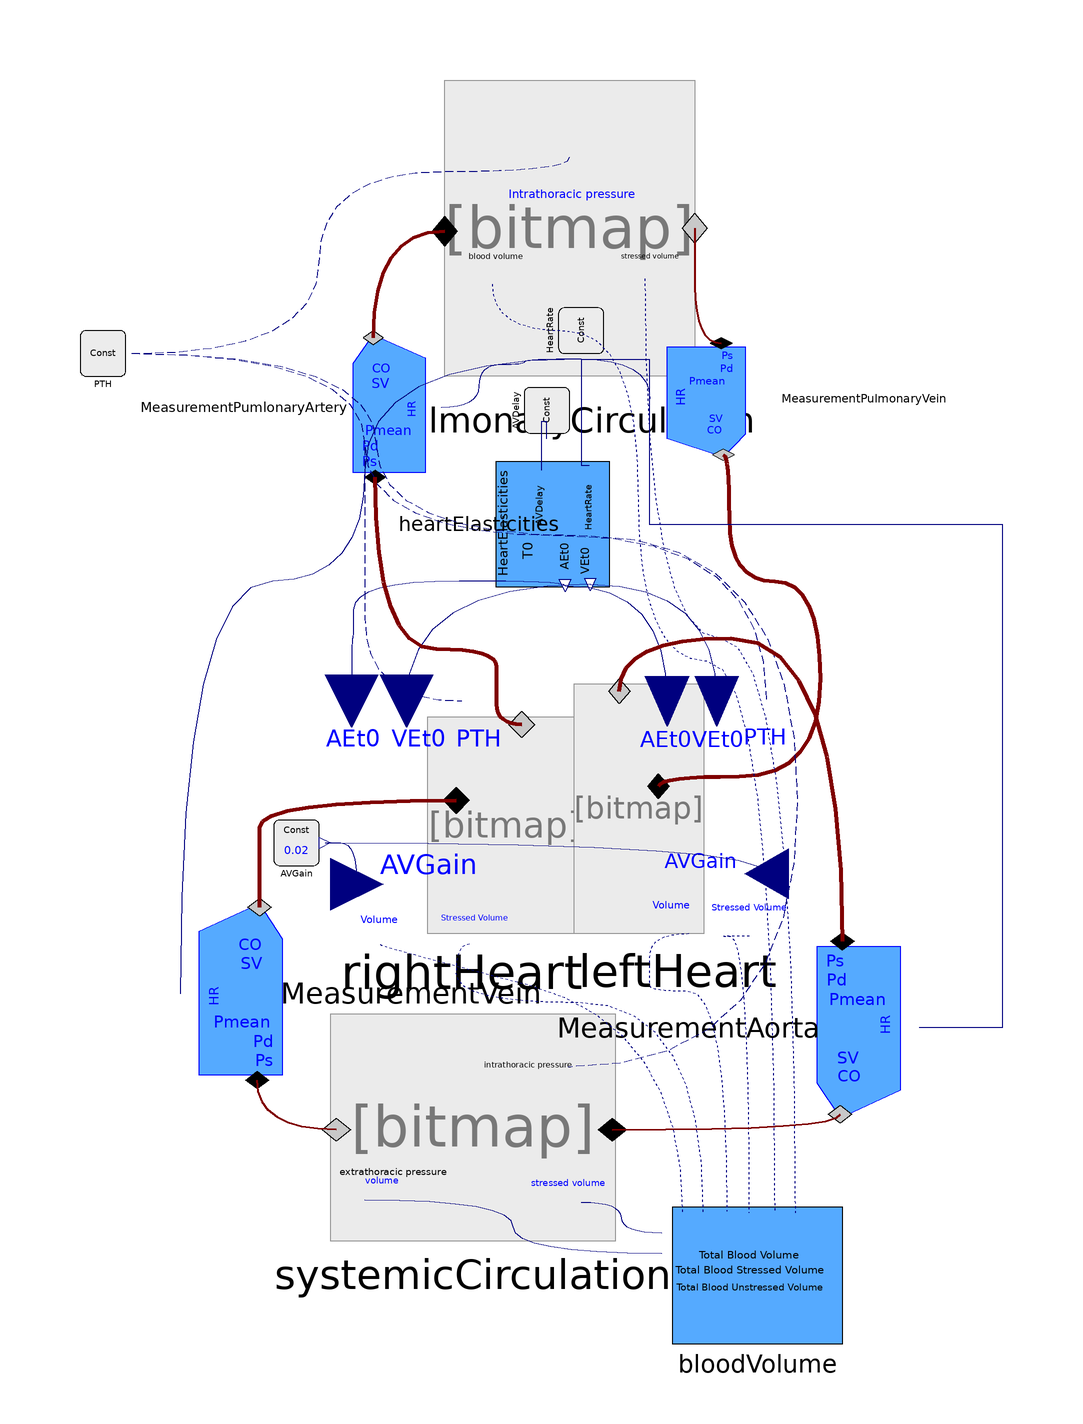

This picture is the connection diagram that the Modelica source below describes through its graphical annotations.

model Hemodynamics "model of hemodynamics by Burkhoff in Physiolibrary"
      extends Physiolibrary.Icons.CardioVascular;
      Parts.PulmonaryCirculation pulmonaryCirculation
        annotation (Placement(transformation(extent={{-26,58},{18,110}})));
      Parts.PressureFlowMeasurement MeasurementPumlonaryArtery annotation (
          Placement(transformation(
            origin={-38.5,52.5},
            extent={{-12.5,17.5},{12.5,-17.5}},
            rotation=90)));
      Parts.PressureFlowMeasurement MeasurementPulmonaryVein annotation (
          Placement(transformation(
            origin={23,54},
            extent={{-10,19},{10,-19}},
            rotation=270)));
      Parts.SystemicCirculation systemicCirculation
        annotation (Placement(transformation(extent={{-46,-94},{4,-54}})));
      Parts.PressureFlowMeasurement MeasurementVein annotation (Placement(
            transformation(
            origin={-58.5,-50.5},
            extent={{-15.5,-20.5},{15.5,20.5}},
            rotation=90)));
      Parts.PressureFlowMeasurement MeasurementAorta annotation (Placement(
            transformation(
            origin={43.5,-56.5},
            extent={{-15.5,-20.5},{15.5,20.5}},
            rotation=270)));
      Parts.HeartElasticities heartElasticities annotation (Placement(
            transformation(
            extent={{-11,-10},{11,10}},
            rotation=270,
            origin={-7,32})));
      OldParts.BloodVolume bloodVolume
        annotation (Placement(transformation(extent={{14,-112},{44,-88}})));
      Physiolibrary.Types.Constants.PressureConst PTH(k = 0) annotation(Placement(transformation(extent={{-90,58},
                {-82,66}})));
      Parts.GainConst AVGain(k=0.02)
        annotation (Placement(transformation(extent={{-56,-28},{-48,-20}})));
      Physiolibrary.Types.Constants.FrequencyConst HeartRate(k = 1.1666666666667) annotation(Placement(transformation(extent={{-4,-4},
                {4,4}},
            rotation=270,
            origin={-2,66})));
      Physiolibrary.Types.Constants.TimeConst AVDelay(k(displayUnit = "ms") = 0.16) annotation(Placement(transformation(extent={{-4,-4},
                {4,4}},
            rotation=270,
            origin={-8,52})));
      OldParts.RightHeart rightHeart annotation (Placement(visible=true,
            transformation(
            origin={-23,-17},
            extent={{-23,-23},{23,23}},
            rotation=0)));
      OldParts.LeftHeart leftHeart annotation (Placement(visible=true,
            transformation(
            origin={15,-18},
            extent={{-19,-22},{19,22}},
            rotation=0)));
    equation
      connect(leftHeart.Volume,bloodVolume.LeftHeartBloodVolume) annotation(Line(points={{16.9,
              -40},{10,-40},{10,-48},{10,-50},{23.6,-50},{23.6,-88.72}},                                                                                                color = {0,0,127}, pattern = LinePattern.Dot, smooth = Smooth.Bezier));
      connect(leftHeart.StressedVolume,bloodVolume.LeftHeartStressedVolume) annotation(Line(points={{27.54,
              -40.44},{20.86,-40.44},{27.5,-40.44},{27.5,-88.96}},                                                                                                    color = {0,0,127}, pattern = LinePattern.Dot, smooth = Smooth.Bezier));
      connect(AVGain.y,leftHeart.AVGain) annotation(Line(points={{-47,-24},{
              30.58,-24},{30.58,-29.44}},                                                                    color = {0,0,127}, smooth = Smooth.Bezier));
      connect(PTH.y,leftHeart.PTH) annotation(Line(points={{-81,62},{-40,62},{
              -40,30},{30.58,30},{30.58,0.92}},                                                                     color = {0,0,127}, pattern = LinePattern.Dash, smooth = Smooth.Bezier));
      connect(heartElasticities.VEt0,leftHeart.VEt0) annotation(Line(points={{-0.4,
              21.44},{21.84,21.44},{21.84,0.92}},                                                                        color = {0,0,127}, smooth = Smooth.Bezier));
      connect(heartElasticities.AEt0,leftHeart.AEt0) annotation(Line(points={{-4.8,
              21.22},{13.1,21.22},{13.1,0.92}},                                                                       color = {0,0,127}, smooth = Smooth.Bezier));
      connect(MeasurementPulmonaryVein.Outflow,leftHeart.inflow) annotation(Line(points={{23,44.2},
              {24,44.2},{24,22},{40,22},{40,-12.4},{11.58,-12.4},{11.58,-14.04}},                                                                                            thickness=1,   smooth=Smooth.
              Bezier,
          color={127,0,0}));
      connect(rightHeart.StressedVolume,bloodVolume.RightHeartStressedVolume) annotation(Line(points = {{-21.62,-41.84},{-24,-41.84},{-24,-52},{19.4,-52},{19.4,-88.95999999999999}}, color = {0,0,127}, pattern = LinePattern.Dot, smooth = Smooth.Bezier));
      connect(rightHeart.Volume,bloodVolume.RightHeartBloodVolume) annotation(Line(points = {{-37.26,-41.84},{-38.4,-41.84},{15.8,-56},{15.8,-88.95999999999999}}, color = {0,0,127}, pattern = LinePattern.Dot, smooth = Smooth.Bezier));
      connect(AVGain.y,rightHeart.AVGain) annotation(Line(points={{-47,-24},{
              -47,-24},{-41.4,-24},{-41.4,-31.26}},                                                                     color = {0,0,127}, smooth = Smooth.Bezier));
      connect(PTH.y,rightHeart.PTH) annotation(Line(points={{-81,62},{-40,62},{
              -40,30},{-40,0.94},{-23,0.94}},                                                                                                color = {0,0,127}, pattern = LinePattern.Dash, smooth = Smooth.Bezier));
      connect(heartElasticities.VEt0,rightHeart.VEt0) annotation(Line(points={{-0.4,
              21.44},{-32.66,21.44},{-32.66,0.94}},                                                                                                    color = {0,0,127}, smooth = Smooth.Bezier));
      connect(heartElasticities.AEt0,rightHeart.AEt0) annotation(Line(points={{-4.8,
              21.22},{-4.8,22},{-42,22},{-42,12},{-42.32,12},{-42.32,0.94}},                                                                                          color = {0,0,127}, smooth = Smooth.Bezier));
      connect(MeasurementVein.Outflow,rightHeart.port_a) annotation(Line(points = {{-58.5,-35.31},{-58.5,-26},{-58.5,-16.54},{-23.92,-16.54}}, thickness=1,   smooth=Smooth.
              Bezier,
          color={127,0,0}));
      connect(rightHeart.port_b,MeasurementPumlonaryArtery.Inflow) annotation(Line(points={{-12.42,
              -3.2},{-16.8,-3.2},{-16.8,4},{-16.8,10},{-38.15,10},{-38.15,40.25}},                                                                                    thickness=1,   smooth=Smooth.
              Bezier,
          color={127,0,0}));
      connect(pulmonaryCirculation.PulmonaryBloodVolume,bloodVolume.PulmonaryBloodVolume) annotation(Line(points = {{-17.64,74.12},{-17.64,66},{8,66},{8,8},{32,8},{32,-88.95999999999999}}, color = {0,0,127}, smooth = Smooth.Bezier, pattern = LinePattern.Dot));
      connect(pulmonaryCirculation.PulmonaryStressedVolume,bloodVolume.PulmonaryStressedVolume) annotation(Line(points = {{9.199999999999999,75.16},{9.199999999999999,12},{35.6,12},{35.6,-88.95999999999999}}, color = {0,0,127}, smooth = Smooth.Bezier, pattern = LinePattern.Dot));
      connect(PTH.y,pulmonaryCirculation.intraThoracicPressure) annotation(Line(points={{-81,62},
              {-48,62},{-48,94},{-4,94},{-4,96.48}},                                                                                      color = {0,0,127}, smooth = Smooth.Bezier, pattern = LinePattern.Dash));
      connect(bloodVolume.SystemicStressedVolume,systemicCirculation.SystemicStressedVolume) annotation(Line(points = {{12.2,-92.56},{5.1,-92.56},{5.1,-87.2},{-2,-87.2}}, color = {0,0,127}, smooth = Smooth.Bezier));
      connect(bloodVolume.SystemicBloodVolume,systemicCirculation.SystemicBloodVolume) annotation(Line(points = {{12.2,-96.16},{-13.9,-96.16},{-13.9,-86.8},{-40,-86.8}}, color = {0,0,127}, smooth = Smooth.Bezier));
      connect(PTH.y,systemicCirculation.IntrathoracicPressure) annotation(Line(points={{-81,62},
              {-38,62},{-38,30},{36,30},{36,-63.4},{-4.25,-63.4}},                                                                                     color = {0,0,127}, smooth = Smooth.Bezier, pattern = LinePattern.Dash));
      connect(HeartRate.y, heartElasticities.HeartRate) annotation (Line(
          points={{-2,61},{-2,42.34},{-0.6,42.34}},
          color={0,0,127},
          smooth=Smooth.None));
      connect(AVDelay.y, heartElasticities.AVDelay) annotation (Line(
          points={{-8,47},{-8,50},{-9,50},{-9,41.46}},
          color={0,0,127},
          smooth=Smooth.None));
      connect(HeartRate.y, MeasurementAorta.HR) annotation (Line(
          points={{-2,61},{10,61},{10,32},{72,32},{72,-56.5},{57.44,-56.5}},
          color={0,0,127},
          smooth=Smooth.None));
      connect(leftHeart.outflow, MeasurementAorta.Inflow) annotation (Line(
          points={{4.74,2.68},{4.74,12},{43.91,12},{43.91,-41.31}},
          color={127,0,0},
          thickness=1,
          smooth=Smooth.Bezier));
      connect(systemicCirculation.bloodflowOutflow, MeasurementVein.Inflow)
        annotation (Line(
          points={{-45,-74.4},{-58.91,-74.4},{-58.91,-65.69}},
          color={127,0,0},
          thickness=1,
          smooth=Smooth.Bezier));
      connect(systemicCirculation.bloodflowInflow, MeasurementAorta.Outflow)
        annotation (Line(
          points={{3.5,-74.4},{43.5,-74.4},{43.5,-71.69}},
          color={127,0,0},
          thickness=1,
          smooth=Smooth.Bezier));
      connect(MeasurementPumlonaryArtery.Outflow, pulmonaryCirculation.bloodFlowInflow)
        annotation (Line(
          points={{-38.5,64.75},{-38.5,83.48},{-26,83.48}},
          color={127,0,0},
          thickness=1,
          smooth=Smooth.Bezier));
      connect(pulmonaryCirculation.bloodFlowOutflow, MeasurementPulmonaryVein.Inflow)
        annotation (Line(
          points={{18,84},{18,84},{18,63.8},{22.62,63.8}},
          color={127,0,0},
          thickness=1,
          smooth=Smooth.Bezier));
      connect(HeartRate.y, MeasurementPulmonaryVein.HR) annotation (Line(
          points={{-2,61},{10.08,61},{10.08,54}},
          color={0,0,127},
          smooth=Smooth.Bezier));
      connect(HeartRate.y, MeasurementVein.HR) annotation (Line(
          points={{-2,61},{-40,61},{-40,22},{-72.44,22},{-72.44,-50.5}},
          color={0,0,127},
          smooth=Smooth.Bezier));
      connect(HeartRate.y, MeasurementPumlonaryArtery.HR) annotation (Line(
          points={{-2,61},{-12,61},{-12,60},{-20,60},{-20,52.5},{-26.6,52.5}},
          color={0,0,127},
          smooth=Smooth.Bezier));
      annotation(Diagram(coordinateSystem(preserveAspectRatio=false, extent={{
                -100,-100},{100,100}}), graphics));
    end Hemodynamics;